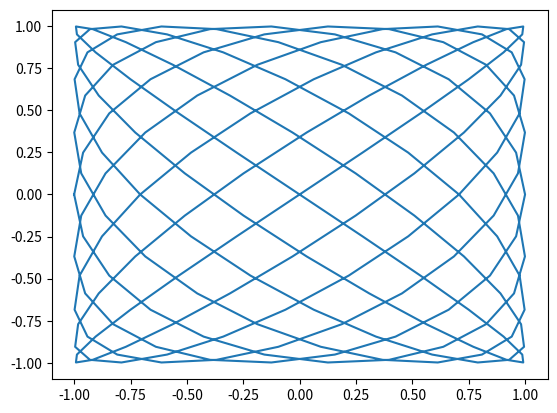

This chart was generated by the following Python code:
# -*-coding:utf-8-*-
import numpy as np
import matplotlib.pyplot as plt

# 创建矩阵
'''A = np.mat('1 2 3; 4 5 6; 7 8 9')
print "Creation from string", A
# T属性即为转置矩阵
print "Transpose", A.T
# I属性为逆矩阵
print "Inverse", A.I
# 通过Numpy数组创建
print "Creation from array", np.mat(np.arange(9).reshape(3, 3))'''

# 从已有矩阵创建新矩阵
'''A = np.eye(2)
print 'A', A
B = A * 2
print "B", B
print "Compound matrix\n", np.bmat("A B; A B")  # 有点像分块矩阵'''

# 除法运算
'''a = np.array([2, 6, 5])
b = np.array([1, 2, 3])
print "Divide", np.divide(a, b), np.divide(b, a)  # 相当于"/"
print "True Divide", np.true_divide(a, b), np.true_divide(b, a)  
print "Floor Divide", np.floor_divide(a, b), np.floor_divide(b, a)  # 相当于"//"'''

# 模运算
'''a = np.arange(-4, 4)
print "a", a
print "Remainder", np.remainder(a, 2)  # 相当于"%", mod
print "Fmod", np.fmod(a, 2)  # fmod的区别在于处理负数的方式'''

# 创建斐波那契数列
'''F = np.matrix([[1, 1], [1, 0]])   # 特殊的矩阵
print "F", F
print "8th Fibonacci", (F**7)[0, 0]'''

# 绘制利萨如曲线
# 初始化相关参数
a = 9
b = 8
n = np.pi
t = np.linspace(-np.pi, np.pi, 201)  # 产生-pi~pi均匀分布的201个点
x = np.sin(a * t + n / 2)
y = np.sin(b * t)
plt.plot(x, y)
plt.show()
